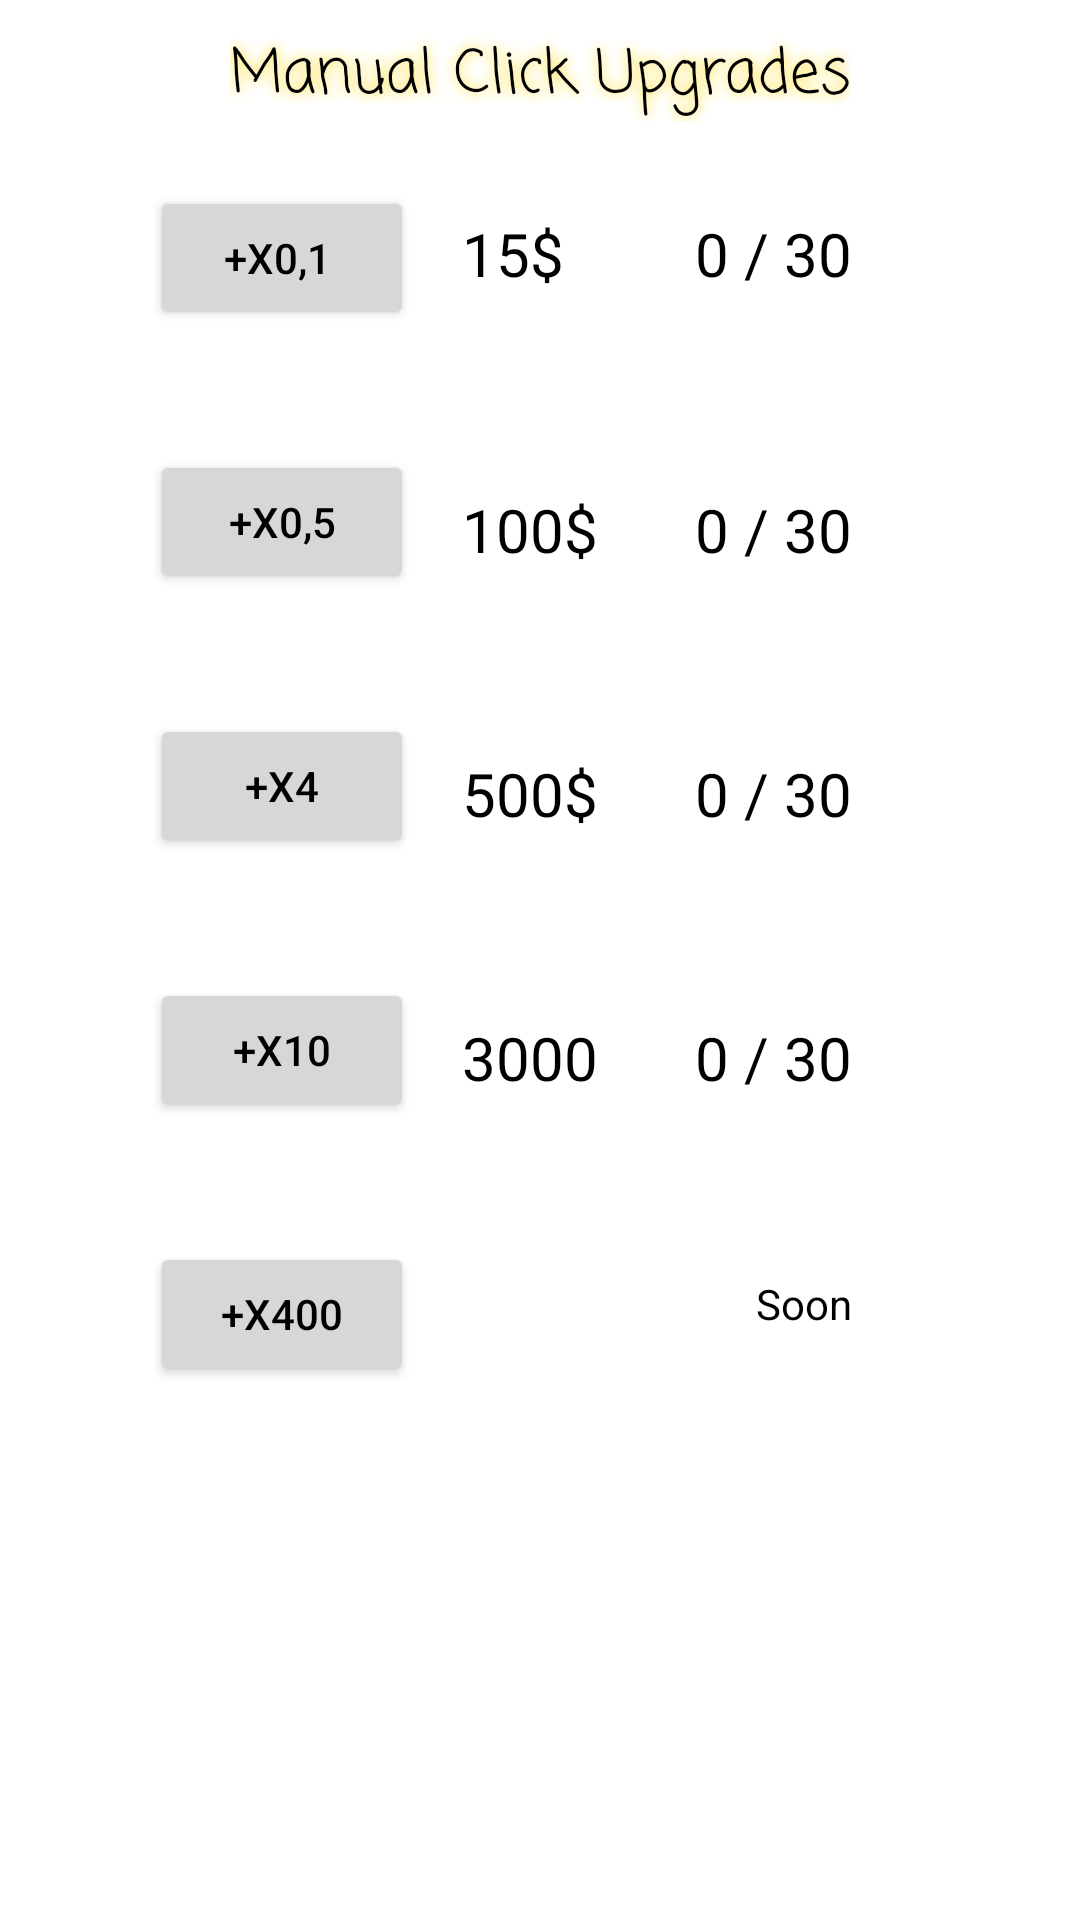

Android layout source for this screen:
<!-- AndroidManifest.xml: application theme Theme.Sperma3 -->
<!-- res/layout/fragment_scrolling_upgrade.xml -->
<?xml version="1.0" encoding="utf-8"?>
<androidx.core.widget.NestedScrollView xmlns:android="http://schemas.android.com/apk/res/android"
    xmlns:app="http://schemas.android.com/apk/res-auto"
    xmlns:tools="http://schemas.android.com/tools"
    android:layout_width="match_parent"
    android:layout_height="match_parent"
    tools:context=".ScrollingFragmentUpgrade">

    <androidx.constraintlayout.widget.ConstraintLayout
        android:layout_width="match_parent"
        android:layout_height="wrap_content">

        <Button
            android:id="@+id/button2"
            android:layout_width="wrap_content"
            android:layout_height="wrap_content"
            android:layout_marginStart="50dp"
            android:layout_marginTop="62dp"
            android:text="+x0,1 "
            app:layout_constraintStart_toStartOf="parent"
            app:layout_constraintTop_toTopOf="parent" />

        <TextView
            android:id="@+id/textViewX40_30"
            android:layout_width="wrap_content"
            android:layout_height="wrap_content"
            android:layout_marginTop="61dp"

            android:layout_marginEnd="76dp"
            android:text="0 / 30"
            android:textSize="20dp"
            app:layout_constraintEnd_toEndOf="parent"
            app:layout_constraintTop_toBottomOf="@+id/textViewX5_30" />

        <Button
            android:id="@+id/button6"
            android:layout_width="wrap_content"
            android:layout_height="wrap_content"
            android:layout_marginStart="50dp"
            android:layout_marginTop="40dp"
            android:onClick="getBundleStr"
            android:text="Проверка"
            android:visibility="invisible"
            app:layout_constraintStart_toStartOf="parent"
            app:layout_constraintTop_toBottomOf="@+id/buttonX400" />

        <TextView
            android:id="@+id/textView6"
            android:layout_width="wrap_content"
            android:layout_height="wrap_content"

            android:layout_marginStart="16dp"
            android:layout_marginTop="65dp"
            android:text="100$"
            android:textSize="20dp"
            app:layout_constraintStart_toEndOf="@+id/button3"
            app:layout_constraintTop_toBottomOf="@+id/textView5" />

        <TextView
            android:id="@+id/textView5"
            android:layout_width="wrap_content"
            android:layout_height="wrap_content"

            android:layout_marginStart="16dp"
            android:layout_marginTop="71dp"
            android:text="15$"
            android:textSize="20dp"
            app:layout_constraintStart_toEndOf="@+id/button2"
            app:layout_constraintTop_toTopOf="parent" />

        <TextView
            android:id="@+id/textViewX100"
            android:layout_width="wrap_content"
            android:layout_height="wrap_content"

            android:layout_marginStart="16dp"
            android:layout_marginTop="61dp"
            android:text="3000"
            android:textSize="20dp"
            app:layout_constraintStart_toEndOf="@+id/buttonX100"
            app:layout_constraintTop_toBottomOf="@+id/textView7" />

        <TextView
            android:id="@+id/textViewX1_30"
            android:layout_width="wrap_content"
            android:layout_height="wrap_content"
            android:layout_marginTop="71dp"
            android:layout_marginEnd="76dp"
            android:text="0 / 30"
            android:textSize="20dp"
            app:layout_constraintEnd_toEndOf="parent"
            app:layout_constraintTop_toTopOf="parent" />

        <TextView
            android:id="@+id/textViewX100_30"
            android:layout_width="wrap_content"
            android:layout_height="wrap_content"

            android:layout_marginTop="61dp"
            android:layout_marginEnd="76dp"
            android:text="0 / 30"
            android:textSize="20dp"
            app:layout_constraintEnd_toEndOf="parent"
            app:layout_constraintTop_toBottomOf="@+id/textViewX40_30" />

        <TextView
            android:id="@+id/textView7"
            android:layout_width="wrap_content"
            android:layout_height="wrap_content"

            android:layout_marginStart="16dp"
            android:layout_marginTop="61dp"
            android:text="500$"
            android:textSize="20dp"
            app:layout_constraintStart_toEndOf="@+id/button4"
            app:layout_constraintTop_toBottomOf="@+id/textView6" />

        <TextView
            android:id="@+id/textViewX5_30"
            android:layout_width="wrap_content"
            android:layout_height="wrap_content"
            android:layout_marginTop="65dp"

            android:layout_marginEnd="76dp"
            android:text="0 / 30"
            android:textSize="20dp"
            app:layout_constraintEnd_toEndOf="parent"
            app:layout_constraintTop_toBottomOf="@+id/textViewX1_30" />

        <Button
            android:id="@+id/button4"
            android:layout_width="wrap_content"
            android:layout_height="wrap_content"
            android:layout_marginStart="50dp"
            android:layout_marginTop="40dp"
            android:text="+X4"
            app:layout_constraintStart_toStartOf="parent"
            app:layout_constraintTop_toBottomOf="@+id/button3" />

        <Button
            android:id="@+id/buttonX400"
            android:layout_width="wrap_content"
            android:layout_height="wrap_content"
            android:layout_marginStart="50dp"
            android:layout_marginTop="40dp"
            android:text="+X400"
            app:layout_constraintStart_toStartOf="parent"
            app:layout_constraintTop_toBottomOf="@+id/buttonX100" />

        <Button
            android:id="@+id/button3"
            android:layout_width="wrap_content"
            android:layout_height="wrap_content"
            android:layout_marginStart="50dp"
            android:layout_marginTop="40dp"
            android:text="+X0,5"
            app:layout_constraintStart_toStartOf="parent"
            app:layout_constraintTop_toBottomOf="@+id/button2" />

        <Button
            android:id="@+id/buttonX100"
            android:layout_width="wrap_content"
            android:layout_height="wrap_content"
            android:layout_marginStart="50dp"
            android:layout_marginTop="40dp"
            android:text="+X10"
            app:layout_constraintStart_toStartOf="parent"
            app:layout_constraintTop_toBottomOf="@+id/button4" />

        <TextView
            android:id="@+id/textView12"
            android:layout_width="wrap_content"
            android:layout_height="wrap_content"
            android:layout_marginTop="10dp"
            android:fontFamily="casual"
            android:shadowColor="@color/gold"
            android:shadowRadius="10"
            android:text="Manual Click Upgrades"
            android:textSize="20sp"
            app:layout_constraintEnd_toEndOf="parent"
            app:layout_constraintStart_toStartOf="parent"
            app:layout_constraintTop_toTopOf="parent" />

        <TextView
            android:id="@+id/textView14"
            android:layout_width="wrap_content"
            android:layout_height="wrap_content"
            android:layout_marginTop="59dp"
            android:layout_marginEnd="76dp"
            android:text="Soon"
            app:layout_constraintEnd_toEndOf="parent"
            app:layout_constraintTop_toBottomOf="@+id/textViewX100" />
    </androidx.constraintlayout.widget.ConstraintLayout>
</androidx.core.widget.NestedScrollView>
<!-- resources referenced by this layout -->
<resources>
  <color name="gold">#FFD700</color>
  <style name="Theme.Sperma3" parent="Theme.MaterialComponents.DayNight.DarkActionBar">
          
          <item name="colorPrimary">@color/gold</item>
          <item name="colorPrimaryVariant">@color/purple_700</item>
          <item name="colorOnPrimary">@color/black</item>
          
          <item name="colorSecondary">@color/teal_200</item>
          <item name="colorSecondaryVariant">@color/teal_700</item>
          <item name="colorOnSecondary">@color/black</item>
          
          <item name="android:statusBarColor" tools:targetApi="l">?attr/colorPrimaryVariant</item>
          
  
          <item name="android:textColor">#000000</item>
  
      </style>
  <color name="purple_700">#40D0E6</color>
  <color name="black">#FF000000</color>
  <color name="teal_200">#FF03DAC5</color>
  <color name="teal_700">#FF018786</color>
</resources>
